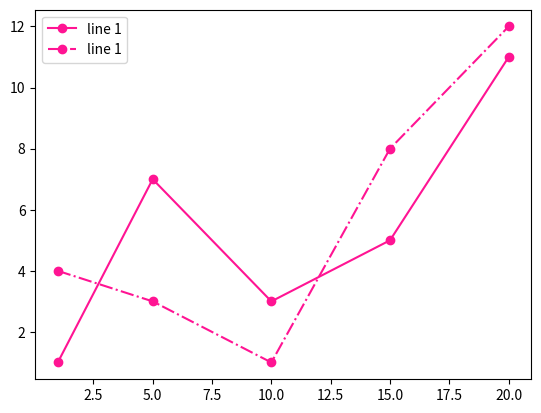

The script that saved this image:

import matplotlib.pyplot as plt
import numpy as np

x = [1, 5, 10, 15, 20]
y1 = [1, 7, 3, 5, 11]
y2 = [4, 3, 1, 8, 12]
plt.plot(x, y1, 'o-r', label='line 1',color='deeppink' )
plt.plot(x, y2, 'o-.g', label='line 1', color='deeppink')
plt.legend()

plt.show()
